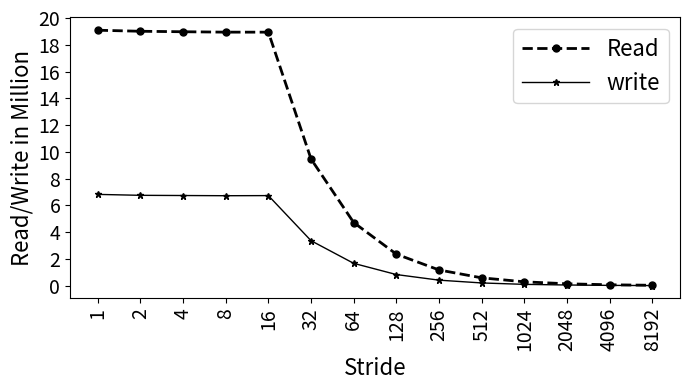

Python code for this plot:
import random
import matplotlib
import matplotlib.pyplot as plt
from matplotlib import style

import numpy as np
import matplotlib.patches as mpatches

#plt.rcdefaults()
fig, ax = plt.subplots()

fig.set_size_inches(7, 4)

#labels = ['Manaul', 'PAPI']
#traffic = [12.46, 18.75]

#stride = ['stride-1', 'stride-2', 'stride-4', 'stride-8', 'stride-16', 'stride-32', 'stride-64', 'stride-128', 'stride-256', 'stride-512', 'stride-1024', 'stride-2048', 'stride-4096', 'stride-8192']
stride = ['1', '2', '4', '8', '16', '32', '64', '128', '256', '512', '1024', '2048', '4096', '8192']

read=[19083795,19005683,18970043,18940397,18938589,9468337,4724431,2363247,1182735,594024,296881,149252,75072,37848]
write=[6824619,6755515,6740634,6725749,6734401,3368188,1676038,839272,420643,212602,106874,58650,31081,15670]

#with prefetch
#read=[18861923,18813995,18800278,18803630,18803353,18590975,14190254,2364840,1183868,594090,297740,149395,75338,37868]
#write=[6665144,6625435,6662691,6637524,6645248,3644694,2029784,839811,421381,212587,106996,58520,31292,15906]

#with 500M
#read=[95096032,94854667,94794684,94762290,94749534,47332587,23620261,11811849,6016970,2959146,1481325,743100,373174,188464]
#write=[32795417,32568573,32412027,32481545,32375031,16234319,8085510,4046707,2116022,1016951,510146,257767,132420,68704]
read = np.array(read) / 1000000
write = np.array(write) / 1000000
x_pos = np.arange(len(stride))  # the label locations

#ax.barh(x_pos, read, hatch='....', color='white', edgecolor='black')
#rects1 = plt.bar(x, traffic, .8, hatch='....', color='white', edgecolor='black')

plt.plot(stride, read, marker='o', markersize=5,  color='black', linestyle='dashed', label="Read", linewidth=2)
plt.plot(stride, write, marker='*', markersize=5,  color='black', linestyle='solid', label="write", linewidth=1)

#plt.plot(stride, read, "-b", label="Read")
#plt.plot(stride, write, "-r", label="Write")
#plt.legend()
plt.legend(handlelength=3, fontsize=16)

#plt.legend(loc="upper right", fontsize=12)


ax.set_ylabel('Read/Write in Million', fontsize=16)
ax.set_xlabel('Stride', fontsize=16)


#plt.title('', fontsize=18)
#ax.set_xticks(x_pos)
plt.yticks(np.arange(0, max(read)+1, 2), fontsize=14)
#ax.get_yaxis().get_major_formatter().set_scientific(False)


plt.xticks(rotation=90, fontsize=14)
#ax.set_xticklabels(stride, fontsize=12)

#ax.invert_yaxis()
plt.tight_layout()

plt.show()
fig.savefig('stride_method_initialization.png', dpi=100)

# Example data
